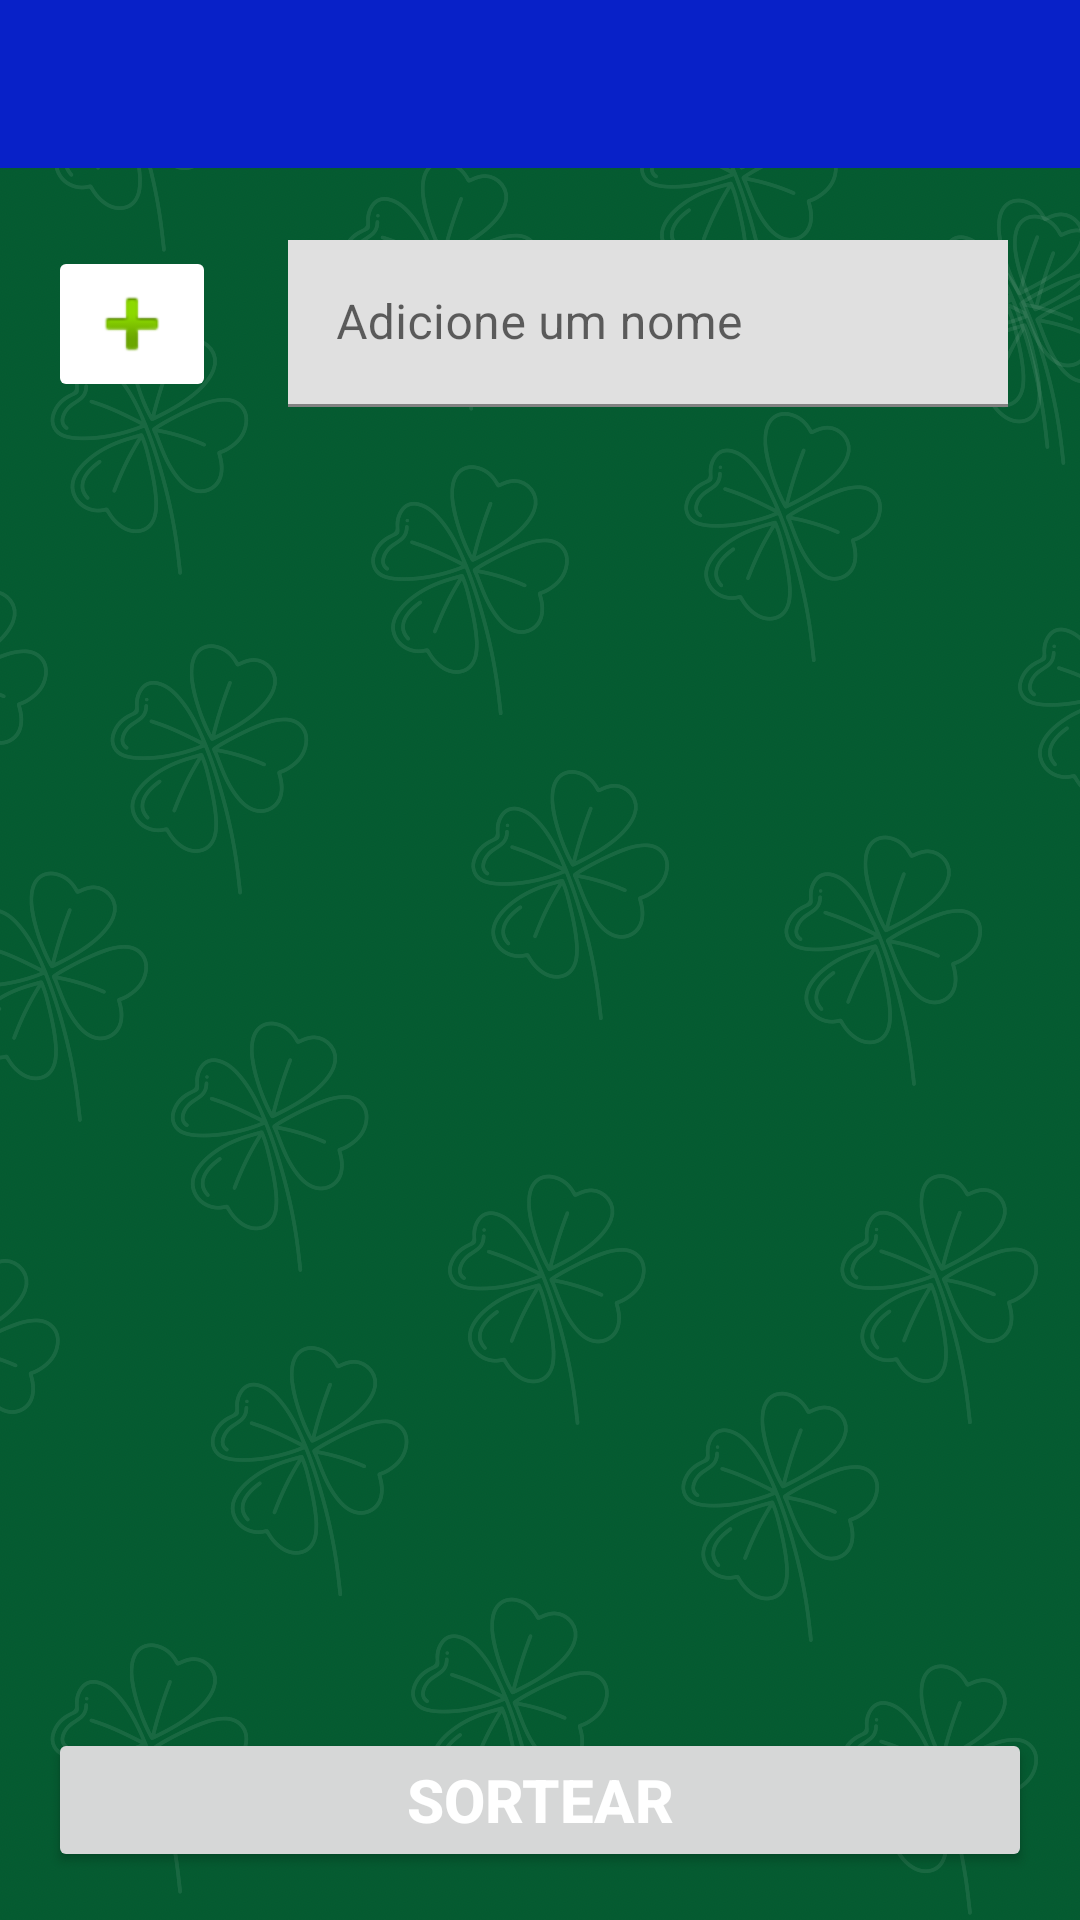

Write the Android layout XML for this screen, with the resource values it uses.
<!-- AndroidManifest.xml: application theme Theme.AppSorteio -->
<!-- res/layout/activity_name.xml -->
<?xml version="1.0" encoding="utf-8"?>
<androidx.constraintlayout.widget.ConstraintLayout xmlns:android="http://schemas.android.com/apk/res/android"
    xmlns:app="http://schemas.android.com/apk/res-auto"
    xmlns:tools="http://schemas.android.com/tools"
    android:id="@+id/main"
    android:layout_width="match_parent"
    android:layout_height="match_parent"
    android:background="@drawable/fundo"
    tools:context=".NameActivity">

    <include
        android:id="@+id/includeToolbarNome"
        layout="@layout/toolbar"
        android:layout_width="0dp"
        android:layout_height="wrap_content"
        app:layout_constraintEnd_toEndOf="parent"
        app:layout_constraintStart_toStartOf="parent"
        app:layout_constraintTop_toTopOf="parent" />

    <com.google.android.material.textfield.TextInputLayout
        android:id="@+id/textInputNome"
        android:layout_width="0dp"
        android:layout_height="wrap_content"
        android:layout_marginStart="16dp"
        android:layout_marginTop="16dp"
        android:layout_marginEnd="16dp"
        android:padding="8dp"
        app:layout_constraintEnd_toEndOf="parent"
        app:layout_constraintHorizontal_bias="1.0"
        app:layout_constraintStart_toEndOf="@+id/btnAdicionar"
        app:layout_constraintTop_toBottomOf="@+id/includeToolbarNome">

        <com.google.android.material.textfield.TextInputEditText
            android:id="@+id/editAdicionarNome"
            android:layout_width="match_parent"
            android:layout_height="wrap_content"
            android:background="@color/gray"
            android:hint="Adicione um nome"
            android:inputType="text" />
    </com.google.android.material.textfield.TextInputLayout>

    <androidx.recyclerview.widget.RecyclerView
        android:id="@+id/rvLista"
        android:layout_width="0dp"
        android:layout_height="0dp"
        android:layout_marginStart="16dp"
        android:layout_marginTop="32dp"
        android:layout_marginEnd="16dp"
        android:layout_marginBottom="32dp"
        app:layout_constraintBottom_toTopOf="@+id/btnSortear"
        app:layout_constraintEnd_toEndOf="parent"
        app:layout_constraintStart_toStartOf="parent"
        app:layout_constraintTop_toBottomOf="@+id/textInputNome"
        tools:listitem="@layout/card_view" />

    <Button
        android:id="@+id/btnSortear"
        android:layout_width="0dp"
        android:layout_height="wrap_content"
        android:layout_marginStart="16dp"
        android:layout_marginEnd="16dp"
        android:layout_marginBottom="16dp"
        android:text="Sortear"
        android:textColor="@color/white"
        android:textSize="20sp"
        android:textStyle="bold"
        app:layout_constraintBottom_toBottomOf="parent"
        app:layout_constraintEnd_toEndOf="parent"
        app:layout_constraintHorizontal_bias="0.5"
        app:layout_constraintStart_toStartOf="parent" />

    <ImageButton
        android:id="@+id/btnAdicionar"
        android:layout_width="wrap_content"
        android:layout_height="wrap_content"
        android:layout_marginStart="16dp"
        android:backgroundTint="@color/green_1"
        android:tint="@color/green_3"
        app:layout_constraintBottom_toBottomOf="@+id/textInputNome"
        app:layout_constraintStart_toStartOf="parent"
        app:layout_constraintTop_toTopOf="@+id/textInputNome"
        app:srcCompat="@android:drawable/ic_input_add" />

</androidx.constraintlayout.widget.ConstraintLayout>
<!-- res/layout/toolbar.xml (included above) -->
<?xml version="1.0" encoding="utf-8"?>
<androidx.constraintlayout.widget.ConstraintLayout xmlns:android="http://schemas.android.com/apk/res/android"
    xmlns:app="http://schemas.android.com/apk/res-auto"
    android:layout_width="match_parent"
    android:layout_height="wrap_content">

    <com.google.android.material.appbar.MaterialToolbar
        android:id="@+id/materialToolbar"
        android:layout_width="0dp"
        android:layout_height="wrap_content"
        android:background="?attr/colorPrimary"
        android:minHeight="?attr/actionBarSize"
        android:theme="?attr/actionBarTheme"
        app:layout_constraintEnd_toEndOf="parent"
        app:layout_constraintHorizontal_bias="0.5"
        app:layout_constraintStart_toStartOf="parent"
        app:layout_constraintTop_toTopOf="parent"
        app:navigationIconTint="@color/white"
        app:titleTextColor="@color/white" />

</androidx.constraintlayout.widget.ConstraintLayout>
<!-- res/layout/card_view.xml (included above) -->
<?xml version="1.0" encoding="utf-8"?>
<androidx.constraintlayout.widget.ConstraintLayout xmlns:android="http://schemas.android.com/apk/res/android"
    xmlns:app="http://schemas.android.com/apk/res-auto"
    xmlns:tools="http://schemas.android.com/tools"
    android:layout_width="match_parent"
    android:layout_height="wrap_content">

    <androidx.cardview.widget.CardView
        android:id="@+id/cardViewLayout"
        android:layout_width="0dp"
        android:layout_height="wrap_content"
        android:layout_marginStart="8dp"
        android:layout_marginTop="8dp"
        android:layout_marginEnd="8dp"
        android:layout_marginBottom="8dp"
        app:cardBackgroundColor="@color/gray"
        app:cardCornerRadius="8dp"
        app:layout_constraintBottom_toBottomOf="parent"
        app:layout_constraintEnd_toEndOf="parent"
        app:layout_constraintHorizontal_bias="0.5"
        app:layout_constraintStart_toStartOf="parent"
        app:layout_constraintTop_toTopOf="parent"
        app:layout_constraintVertical_bias="0.5">

        <androidx.constraintlayout.widget.ConstraintLayout
            android:layout_width="match_parent"
            android:layout_height="match_parent">

            <TextView
                android:id="@+id/textCardNome"
                android:layout_width="wrap_content"
                android:layout_height="wrap_content"
                android:layout_marginStart="8dp"
                android:layout_marginTop="16dp"
                android:layout_marginBottom="16dp"
                android:text="TextView"
                app:layout_constraintBottom_toBottomOf="parent"
                app:layout_constraintStart_toStartOf="parent"
                app:layout_constraintTop_toTopOf="parent" />

            <ImageView
                android:id="@+id/ivCardRemover"
                android:layout_width="wrap_content"
                android:layout_height="wrap_content"
                android:layout_marginEnd="16dp"
                app:layout_constraintBottom_toBottomOf="parent"
                app:layout_constraintEnd_toEndOf="parent"
                app:layout_constraintTop_toTopOf="parent"
                app:srcCompat="@drawable/ic_delete_24" />
        </androidx.constraintlayout.widget.ConstraintLayout>
    </androidx.cardview.widget.CardView>
</androidx.constraintlayout.widget.ConstraintLayout>
<!-- resources referenced by this layout -->
<resources>
  <color name="gray">#E0E0E0</color>
  <color name="white">#FFFFFFFF</color>
  <!-- drawable fundo: png bitmap (drawable, 575965 bytes) -->
  <!-- drawable ic_delete_24 (drawable) -->
  <vector xmlns:android="http://schemas.android.com/apk/res/android" android:height="24dp" android:tint="#DC0909" android:viewportHeight="24" android:viewportWidth="24" android:width="24dp">
        
      <path android:fillColor="@android:color/white" android:pathData="M6,19c0,1.1 0.9,2 2,2h8c1.1,0 2,-0.9 2,-2V7H6v12zM19,4h-3.5l-1,-1h-5l-1,1H5v2h14V4z"/>
      
  </vector>
  <style name="Theme.AppSorteio" parent="Theme.MaterialComponents.DayNight.DarkActionBar">
          
          
          <item name="colorPrimary">@color/blue_1</item>
          <item name="colorOnPrimary">@color/blue_2</item>
          
  
          <item name="android:statusBarColor">?attr/colorOnPrimary</item>
      </style>
  <color name="blue_1">#0821C8</color>
  <color name="blue_2">#0A1250</color>
</resources>
